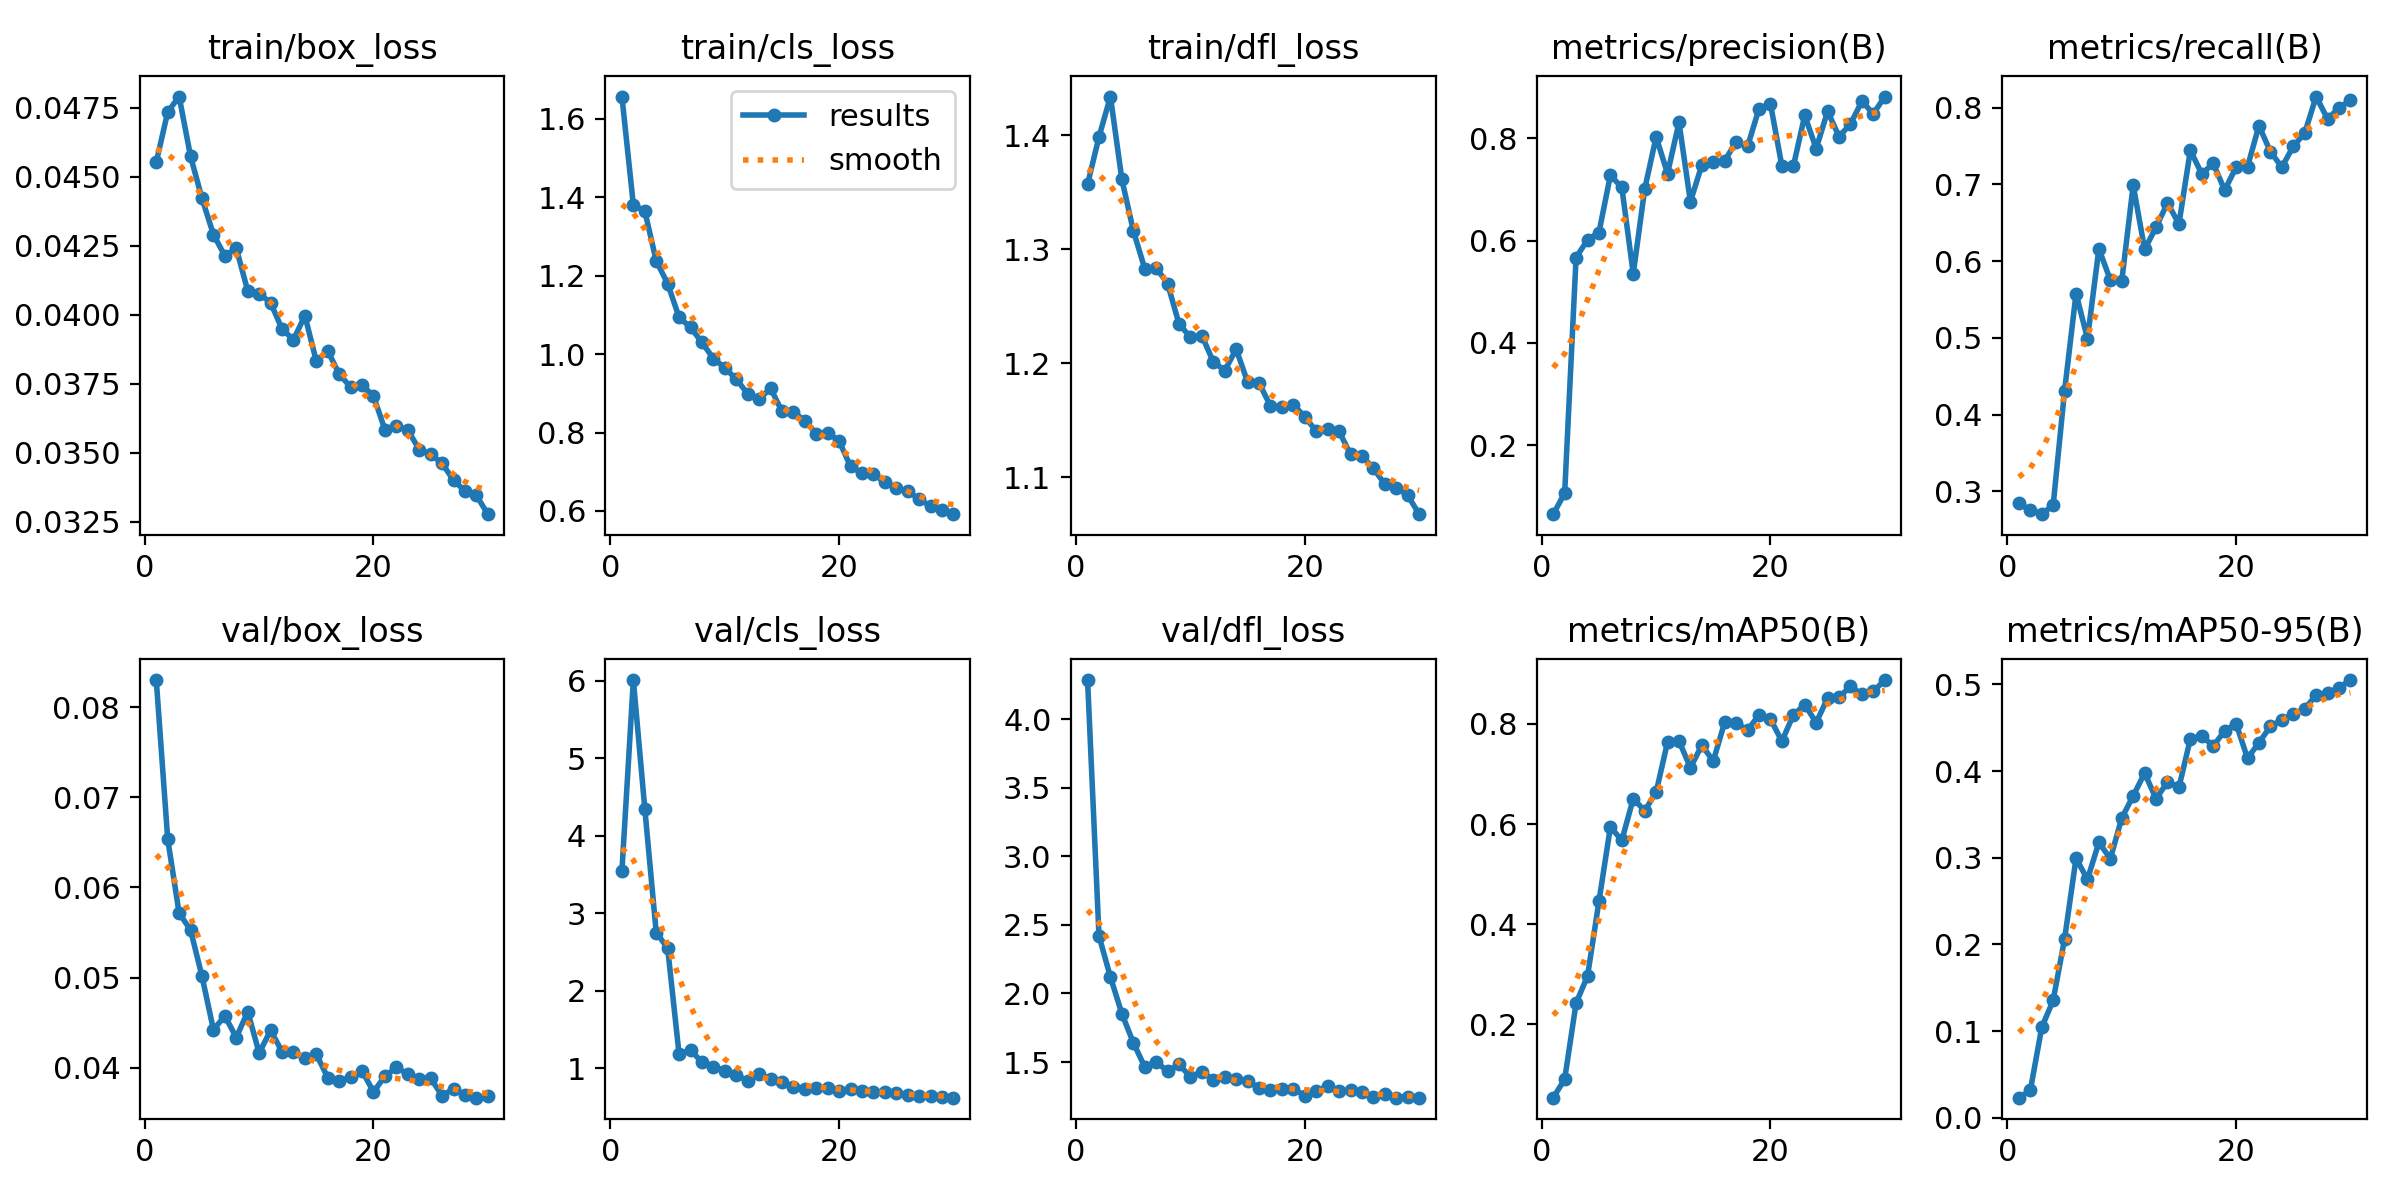

The file beside this chart, header and first rows:
epoch, time, train/box_loss, train/cls_loss, train/dfl_loss, metrics/precision(B), metrics/recall(B), metrics/mAP50(B), metrics/mAP50-95(B), val/box_loss, val/cls_loss, val/dfl_loss, lr/pg0, lr/pg1, lr/pg2
1, 107.3, 0.04552, 1.657, 1.357, 0.06501, 0.2841, 0.05379, 0.02336, 0.08299, 3.548, 4.284, 0.06481, 0.003561, 0.003561
2, 192.9, 0.04734, 1.38, 1.398, 0.106, 0.2757, 0.09045, 0.03164, 0.06536, 6.009, 2.419, 0.02882, 0.006943, 0.006943
3, 291.1, 0.0479, 1.365, 1.434, 0.5669, 0.2702, 0.2426, 0.1044, 0.05714, 4.352, 2.119, 0.008583, 0.008583, 0.008583
4, 373, 0.04573, 1.238, 1.361, 0.6014, 0.2821, 0.2966, 0.1356, 0.05527, 2.753, 1.852, 0.00828, 0.00828, 0.00828
5, 454.2, 0.04421, 1.18, 1.316, 0.6158, 0.4312, 0.4456, 0.2065, 0.05014, 2.552, 1.641, 0.007977, 0.007977, 0.007977
6, 547.9, 0.0429, 1.094, 1.283, 0.7279, 0.5577, 0.5942, 0.2992, 0.04422, 1.183, 1.464, 0.007674, 0.007674, 0.007674
7, 635.7, 0.04213, 1.068, 1.284, 0.7041, 0.4991, 0.5675, 0.2751, 0.04574, 1.24, 1.501, 0.00737, 0.00737, 0.00737
8, 723, 0.0424, 1.03, 1.27, 0.5353, 0.6161, 0.6507, 0.3177, 0.04335, 1.078, 1.432, 0.007067, 0.007067, 0.007067
9, 814.6, 0.04086, 0.9886, 1.234, 0.7005, 0.5753, 0.6264, 0.2989, 0.04622, 1.023, 1.483, 0.006764, 0.006764, 0.006764
10, 902.5, 0.04076, 0.965, 1.223, 0.8028, 0.5743, 0.6635, 0.3458, 0.04163, 0.973, 1.391, 0.006461, 0.006461, 0.006461
11, 987, 0.04043, 0.936, 1.224, 0.7312, 0.6988, 0.7635, 0.3713, 0.04415, 0.9185, 1.43, 0.006157, 0.006157, 0.006157
12, 1076, 0.03948, 0.8991, 1.201, 0.8311, 0.6153, 0.7658, 0.3977, 0.04179, 0.8373, 1.368, 0.005854, 0.005854, 0.005854
13, 1161, 0.03909, 0.8848, 1.194, 0.6762, 0.6442, 0.7125, 0.3679, 0.04169, 0.9264, 1.391, 0.005551, 0.005551, 0.005551
14, 1240, 0.03996, 0.9132, 1.212, 0.7479, 0.6759, 0.7572, 0.3874, 0.04111, 0.8631, 1.378, 0.005247, 0.005247, 0.005247
15, 1333, 0.03831, 0.854, 1.183, 0.7531, 0.6484, 0.7259, 0.3812, 0.04148, 0.8228, 1.363, 0.004944, 0.004944, 0.004944
16, 1415, 0.03868, 0.852, 1.183, 0.7564, 0.7443, 0.8034, 0.437, 0.03891, 0.7658, 1.308, 0.004641, 0.004641, 0.004641
17, 1507, 0.03785, 0.8304, 1.162, 0.7933, 0.7136, 0.8018, 0.4404, 0.03855, 0.7402, 1.299, 0.004338, 0.004338, 0.004338
18, 1601, 0.03737, 0.7968, 1.162, 0.7841, 0.7273, 0.7873, 0.4289, 0.03895, 0.7515, 1.303, 0.004034, 0.004034, 0.004034
19, 1699, 0.03745, 0.8, 1.164, 0.8581, 0.6925, 0.8179, 0.4462, 0.03966, 0.7491, 1.305, 0.003731, 0.003731, 0.003731
20, 1778, 0.03705, 0.7782, 1.153, 0.8676, 0.7222, 0.8096, 0.4545, 0.03733, 0.7112, 1.255, 0.003428, 0.003428, 0.003428
21, 1904, 0.03583, 0.7134, 1.14, 0.7458, 0.723, 0.7652, 0.4147, 0.03905, 0.7408, 1.286, 0.003125, 0.003125, 0.003125
22, 1987, 0.03597, 0.6966, 1.142, 0.7451, 0.7765, 0.8176, 0.4328, 0.04003, 0.712, 1.325, 0.002821, 0.002821, 0.002821
23, 2070, 0.03582, 0.6935, 1.14, 0.8449, 0.7427, 0.8383, 0.4513, 0.0393, 0.6991, 1.286, 0.002518, 0.002518, 0.002518
24, 2143, 0.03511, 0.6739, 1.12, 0.7799, 0.7225, 0.8025, 0.459, 0.03877, 0.6924, 1.296, 0.002215, 0.002215, 0.002215
25, 2214, 0.03494, 0.6576, 1.119, 0.8529, 0.7495, 0.8513, 0.4656, 0.03885, 0.6794, 1.284, 0.001912, 0.001912, 0.001912
26, 2297, 0.03461, 0.6516, 1.108, 0.8034, 0.7667, 0.8531, 0.4716, 0.03687, 0.6632, 1.248, 0.001608, 0.001608, 0.001608
27, 2376, 0.034, 0.6293, 1.094, 0.828, 0.8145, 0.8749, 0.4876, 0.03769, 0.6447, 1.263, 0.001305, 0.001305, 0.001305
28, 2452, 0.03361, 0.613, 1.091, 0.8725, 0.7853, 0.8588, 0.4895, 0.03696, 0.6438, 1.24, 0.001002, 0.001002, 0.001002
29, 2533, 0.03345, 0.6023, 1.084, 0.8479, 0.7998, 0.8647, 0.4961, 0.03668, 0.6265, 1.247, 0.0006984, 0.0006984, 0.0006984
30, 2611, 0.03277, 0.5918, 1.068, 0.8817, 0.8096, 0.8874, 0.5049, 0.03689, 0.6227, 1.241, 0.0003952, 0.0003952, 0.0003952
